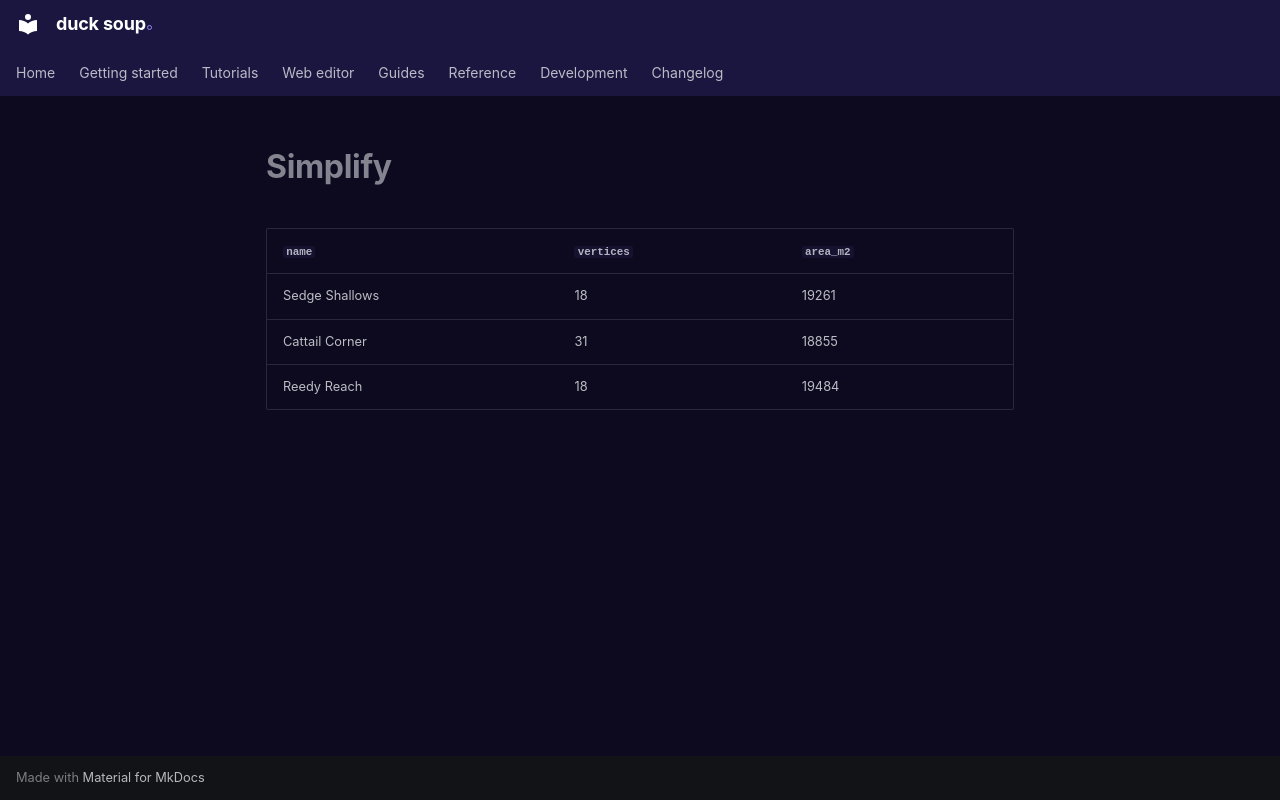

repository: henrik716/duck-soup · page: tutorials/generated/simplify/index.html · generator: mkdocs

| `name` | `vertices` | `area_m2` |
|---|---|---|
| Sedge Shallows | 18 | 19261 |
| Cattail Corner | 31 | 18855 |
| Reedy Reach | 18 | 19484 |
